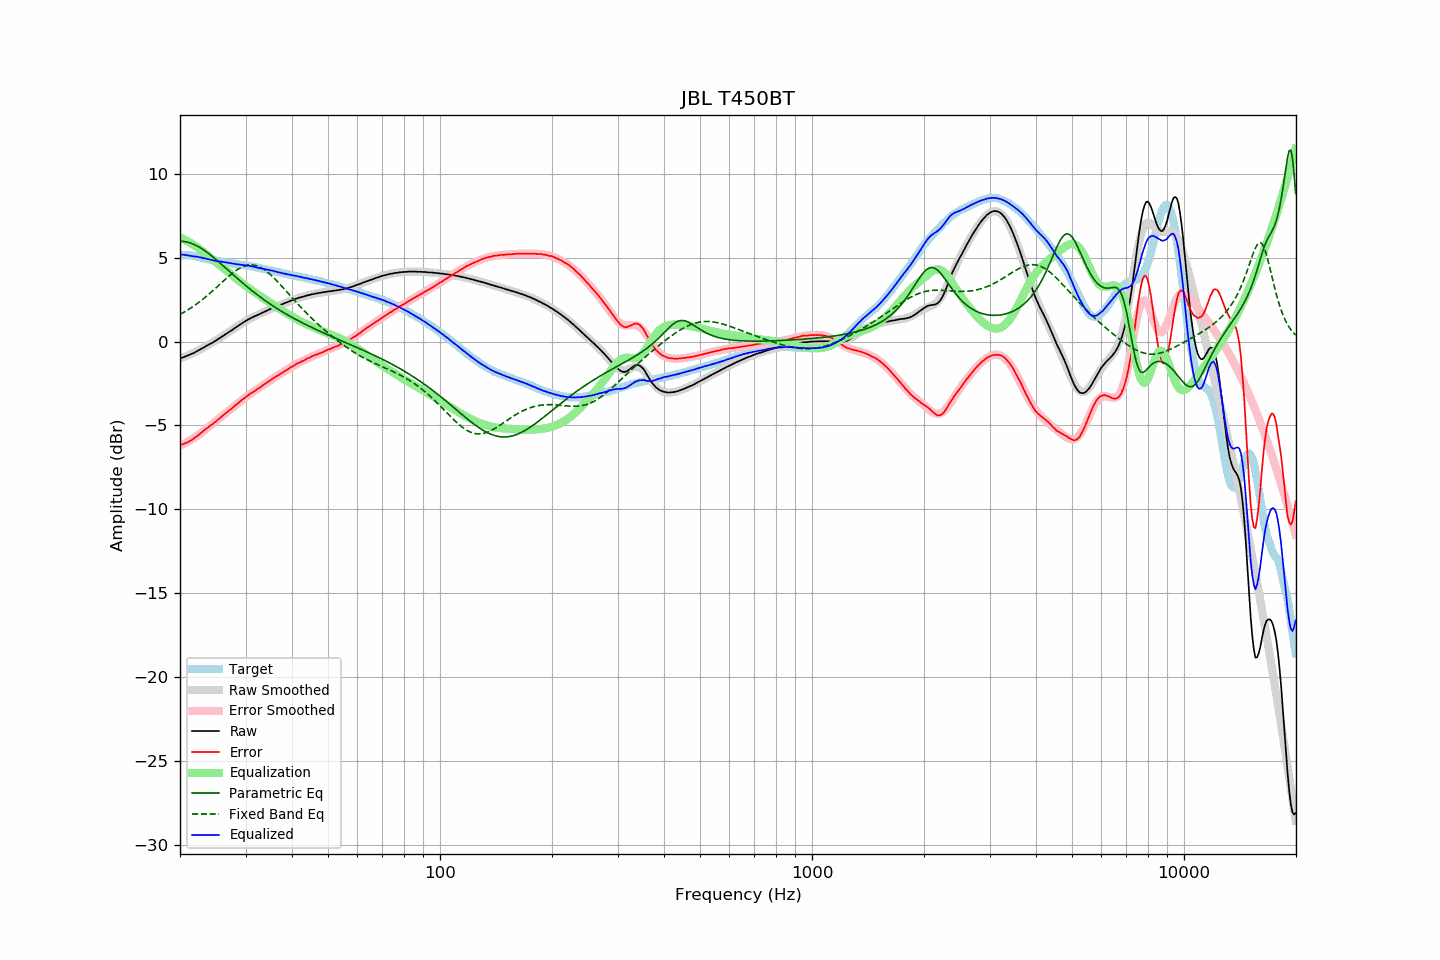

Source data for this figure (header and first rows):
frequency, raw, error, smoothed, error_smoothed, equalization, parametric_eq, fixed_band_eq, equalized_raw, equalized_smoothed, target
20.00, -1.00, -6.17, -1.01, -6.20, 6.20, 5.98, 1.62, 5.20, 5.19, 5.17
20.20, -0.97, -6.14, -0.98, -6.16, 6.16, 5.98, 1.67, 5.19, 5.18, 5.17
20.40, -0.94, -6.10, -0.94, -6.11, 6.11, 5.97, 1.72, 5.17, 5.17, 5.17
20.61, -0.90, -6.07, -0.90, -6.06, 6.06, 5.96, 1.78, 5.16, 5.16, 5.16
20.81, -0.86, -6.02, -0.86, -6.01, 6.01, 5.94, 1.84, 5.15, 5.15, 5.16
21.02, -0.83, -5.99, -0.82, -5.96, 5.96, 5.92, 1.90, 5.13, 5.14, 5.16
21.23, -0.79, -5.93, -0.78, -5.91, 5.91, 5.89, 1.96, 5.12, 5.13, 5.14
21.44, -0.75, -5.88, -0.74, -5.85, 5.85, 5.86, 2.02, 5.10, 5.11, 5.13
21.66, -0.70, -5.81, -0.69, -5.79, 5.79, 5.82, 2.08, 5.09, 5.10, 5.11
21.87, -0.66, -5.75, -0.65, -5.73, 5.73, 5.78, 2.15, 5.07, 5.08, 5.09
22.09, -0.60, -5.68, -0.60, -5.67, 5.67, 5.73, 2.22, 5.07, 5.07, 5.08
22.31, -0.55, -5.60, -0.55, -5.60, 5.60, 5.68, 2.29, 5.05, 5.05, 5.05
22.54, -0.50, -5.53, -0.50, -5.53, 5.53, 5.63, 2.36, 5.03, 5.03, 5.03
22.76, -0.44, -5.45, -0.45, -5.46, 5.46, 5.57, 2.43, 5.02, 5.01, 5.01
22.99, -0.39, -5.37, -0.40, -5.38, 5.38, 5.51, 2.51, 4.99, 4.98, 4.98
23.22, -0.34, -5.29, -0.34, -5.30, 5.30, 5.44, 2.59, 4.96, 4.96, 4.95
23.45, -0.28, -5.21, -0.29, -5.23, 5.23, 5.38, 2.66, 4.95, 4.94, 4.93
23.69, -0.23, -5.15, -0.23, -5.15, 5.15, 5.31, 2.75, 4.92, 4.92, 4.92
23.92, -0.17, -5.06, -0.18, -5.08, 5.08, 5.23, 2.83, 4.91, 4.90, 4.90
24.16, -0.12, -5.00, -0.12, -5.00, 5.00, 5.16, 2.91, 4.88, 4.88, 4.88
24.40, -0.07, -4.93, -0.07, -4.92, 4.92, 5.08, 3.00, 4.86, 4.86, 4.86
24.65, -0.02, -4.86, -0.01, -4.85, 4.85, 5.00, 3.08, 4.83, 4.84, 4.84
24.89, 0.04, -4.78, 0.05, -4.77, 4.77, 4.92, 3.17, 4.81, 4.82, 4.82
25.14, 0.10, -4.71, 0.11, -4.70, 4.70, 4.84, 3.26, 4.80, 4.81, 4.81
25.39, 0.17, -4.62, 0.17, -4.62, 4.62, 4.76, 3.35, 4.79, 4.79, 4.79
25.65, 0.23, -4.55, 0.23, -4.55, 4.55, 4.67, 3.43, 4.78, 4.77, 4.78
25.91, 0.29, -4.46, 0.29, -4.47, 4.47, 4.59, 3.52, 4.76, 4.76, 4.75
26.16, 0.35, -4.38, 0.35, -4.39, 4.39, 4.50, 3.61, 4.74, 4.74, 4.74
26.43, 0.42, -4.31, 0.41, -4.31, 4.31, 4.42, 3.70, 4.73, 4.72, 4.73
26.69, 0.48, -4.22, 0.48, -4.23, 4.23, 4.33, 3.78, 4.71, 4.71, 4.70
26.96, 0.54, -4.15, 0.54, -4.15, 4.15, 4.25, 3.87, 4.69, 4.69, 4.69
27.23, 0.61, -4.07, 0.61, -4.07, 4.07, 4.16, 3.95, 4.68, 4.68, 4.68
27.50, 0.66, -4.01, 0.67, -3.99, 3.99, 4.07, 4.03, 4.65, 4.66, 4.67
27.77, 0.73, -3.92, 0.74, -3.91, 3.91, 3.99, 4.11, 4.64, 4.65, 4.65
28.05, 0.80, -3.84, 0.80, -3.83, 3.83, 3.90, 4.18, 4.63, 4.63, 4.64
28.33, 0.86, -3.75, 0.86, -3.76, 3.76, 3.82, 4.25, 4.62, 4.62, 4.61
28.62, 0.93, -3.67, 0.93, -3.68, 3.68, 3.74, 4.31, 4.61, 4.61, 4.60
28.90, 0.99, -3.60, 0.99, -3.60, 3.60, 3.65, 4.37, 4.59, 4.59, 4.59
29.19, 1.05, -3.52, 1.05, -3.53, 3.53, 3.57, 4.42, 4.58, 4.58, 4.57
29.48, 1.12, -3.45, 1.11, -3.45, 3.45, 3.49, 4.46, 4.57, 4.57, 4.57
29.78, 1.18, -3.38, 1.17, -3.38, 3.38, 3.41, 4.50, 4.56, 4.55, 4.56
30.08, 1.24, -3.30, 1.23, -3.31, 3.31, 3.33, 4.53, 4.55, 4.54, 4.54
30.38, 1.29, -3.23, 1.29, -3.24, 3.24, 3.25, 4.55, 4.53, 4.52, 4.52
30.68, 1.35, -3.16, 1.34, -3.17, 3.17, 3.17, 4.57, 4.52, 4.51, 4.51
30.99, 1.40, -3.09, 1.39, -3.10, 3.10, 3.09, 4.57, 4.50, 4.49, 4.49
31.30, 1.44, -3.04, 1.44, -3.03, 3.03, 3.02, 4.57, 4.47, 4.47, 4.47
31.61, 1.49, -2.97, 1.49, -2.97, 2.97, 2.94, 4.56, 4.46, 4.45, 4.46
31.93, 1.53, -2.91, 1.53, -2.90, 2.90, 2.87, 4.54, 4.43, 4.44, 4.44
32.24, 1.57, -2.84, 1.58, -2.84, 2.84, 2.79, 4.51, 4.41, 4.42, 4.41
32.57, 1.62, -2.77, 1.62, -2.77, 2.77, 2.72, 4.47, 4.39, 4.40, 4.39
32.89, 1.66, -2.72, 1.67, -2.71, 2.71, 2.65, 4.43, 4.37, 4.37, 4.38
33.22, 1.71, -2.64, 1.71, -2.64, 2.64, 2.58, 4.37, 4.35, 4.35, 4.35
33.55, 1.75, -2.58, 1.76, -2.58, 2.58, 2.51, 4.31, 4.33, 4.33, 4.34
33.89, 1.80, -2.51, 1.80, -2.51, 2.51, 2.44, 4.25, 4.31, 4.31, 4.31
34.23, 1.84, -2.45, 1.84, -2.45, 2.45, 2.37, 4.18, 4.29, 4.29, 4.29
34.57, 1.89, -2.38, 1.89, -2.38, 2.38, 2.31, 4.10, 4.27, 4.27, 4.27
34.92, 1.93, -2.31, 1.93, -2.32, 2.32, 2.24, 4.01, 4.25, 4.25, 4.24
35.27, 1.98, -2.25, 1.97, -2.26, 2.26, 2.18, 3.93, 4.23, 4.23, 4.23
35.62, 2.02, -2.18, 2.01, -2.19, 2.19, 2.12, 3.83, 4.21, 4.20, 4.20
35.97, 2.05, -2.13, 2.05, -2.13, 2.13, 2.05, 3.74, 4.18, 4.18, 4.18
... 635 more rows
